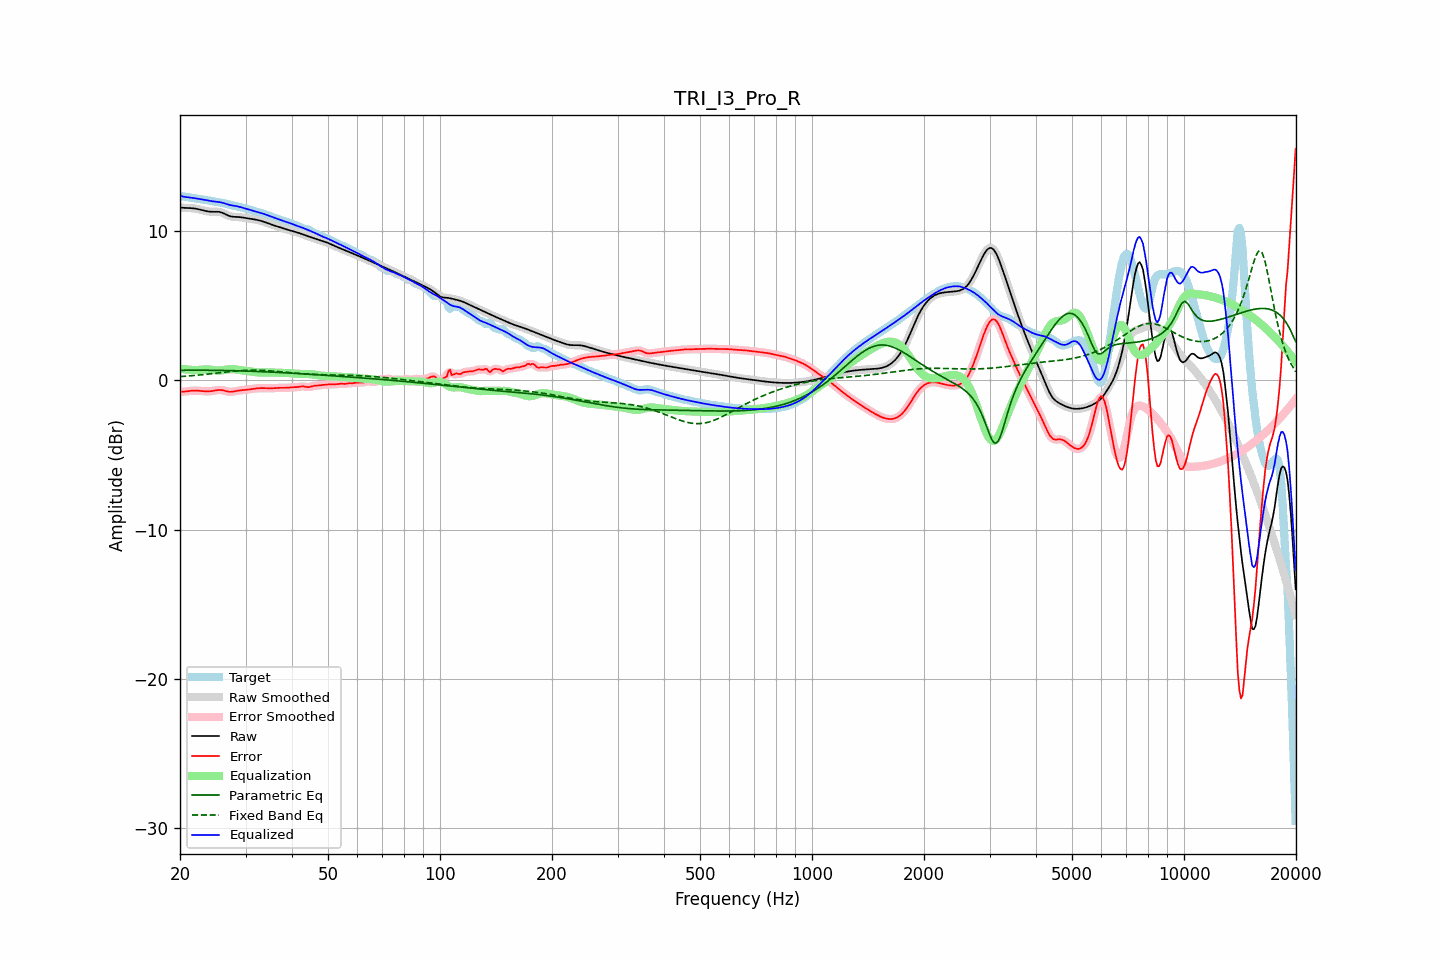

The data file committed next to this chart (first rows):
frequency, raw, error, smoothed, error_smoothed, equalization, parametric_eq, fixed_band_eq, equalized_raw, equalized_smoothed, target
20.00, 11.58, -0.76, 11.58, -0.76, 0.78, 0.67, 0.25, 12.36, 12.36, 12.34
20.20, 11.57, -0.76, 11.57, -0.76, 0.77, 0.67, 0.26, 12.33, 12.33, 12.33
20.40, 11.56, -0.76, 11.56, -0.76, 0.75, 0.68, 0.27, 12.31, 12.31, 12.32
20.61, 11.55, -0.75, 11.55, -0.75, 0.74, 0.68, 0.27, 12.29, 12.29, 12.30
20.81, 11.55, -0.74, 11.55, -0.74, 0.72, 0.68, 0.28, 12.27, 12.27, 12.29
21.02, 11.55, -0.72, 11.55, -0.72, 0.72, 0.68, 0.29, 12.26, 12.26, 12.27
21.23, 11.54, -0.71, 11.54, -0.71, 0.71, 0.68, 0.30, 12.25, 12.25, 12.25
21.44, 11.54, -0.70, 11.54, -0.70, 0.70, 0.68, 0.31, 12.24, 12.24, 12.23
21.66, 11.53, -0.69, 11.53, -0.69, 0.69, 0.68, 0.32, 12.22, 12.22, 12.21
21.87, 11.51, -0.68, 11.51, -0.69, 0.69, 0.68, 0.33, 12.20, 12.20, 12.20
22.09, 11.50, -0.69, 11.50, -0.69, 0.69, 0.68, 0.34, 12.19, 12.19, 12.18
22.31, 11.47, -0.69, 11.47, -0.69, 0.70, 0.68, 0.35, 12.17, 12.17, 12.17
22.54, 11.45, -0.70, 11.45, -0.70, 0.70, 0.68, 0.36, 12.15, 12.15, 12.15
22.76, 11.43, -0.71, 11.42, -0.71, 0.71, 0.68, 0.37, 12.14, 12.14, 12.14
22.99, 11.40, -0.72, 11.40, -0.72, 0.72, 0.68, 0.38, 12.12, 12.12, 12.12
23.22, 11.37, -0.73, 11.37, -0.73, 0.73, 0.68, 0.39, 12.10, 12.10, 12.10
23.45, 11.34, -0.74, 11.34, -0.74, 0.73, 0.68, 0.40, 12.08, 12.08, 12.08
23.69, 11.32, -0.74, 11.32, -0.74, 0.73, 0.68, 0.41, 12.06, 12.06, 12.06
23.92, 11.31, -0.74, 11.31, -0.74, 0.73, 0.68, 0.43, 12.04, 12.04, 12.04
24.16, 11.29, -0.73, 11.30, -0.73, 0.72, 0.68, 0.44, 12.01, 12.02, 12.03
24.40, 11.29, -0.72, 11.29, -0.71, 0.71, 0.67, 0.45, 12.00, 12.00, 12.01
24.65, 11.29, -0.70, 11.29, -0.70, 0.69, 0.67, 0.46, 11.98, 11.98, 11.99
24.89, 11.29, -0.67, 11.29, -0.67, 0.68, 0.67, 0.47, 11.97, 11.97, 11.97
25.14, 11.29, -0.66, 11.29, -0.66, 0.66, 0.67, 0.49, 11.96, 11.96, 11.95
25.39, 11.29, -0.64, 11.29, -0.64, 0.66, 0.67, 0.50, 11.95, 11.95, 11.93
25.65, 11.27, -0.64, 11.27, -0.64, 0.66, 0.67, 0.51, 11.93, 11.93, 11.91
25.91, 11.24, -0.65, 11.24, -0.65, 0.67, 0.66, 0.52, 11.91, 11.91, 11.89
26.16, 11.20, -0.68, 11.19, -0.68, 0.69, 0.66, 0.54, 11.88, 11.88, 11.87
26.43, 11.14, -0.70, 11.14, -0.70, 0.70, 0.66, 0.55, 11.85, 11.85, 11.85
26.69, 11.09, -0.73, 11.09, -0.73, 0.72, 0.66, 0.56, 11.81, 11.81, 11.82
26.96, 11.04, -0.76, 11.04, -0.76, 0.74, 0.66, 0.57, 11.78, 11.78, 11.80
27.23, 11.00, -0.77, 11.00, -0.77, 0.75, 0.65, 0.59, 11.75, 11.75, 11.77
27.50, 10.97, -0.77, 10.97, -0.77, 0.75, 0.65, 0.60, 11.72, 11.72, 11.74
27.77, 10.96, -0.75, 10.96, -0.75, 0.75, 0.65, 0.61, 11.71, 11.71, 11.71
28.05, 10.95, -0.74, 10.95, -0.74, 0.74, 0.65, 0.62, 11.69, 11.69, 11.69
28.33, 10.95, -0.71, 10.95, -0.71, 0.72, 0.64, 0.63, 11.67, 11.67, 11.66
28.62, 10.94, -0.69, 10.94, -0.69, 0.71, 0.64, 0.64, 11.65, 11.65, 11.64
28.90, 10.94, -0.68, 10.93, -0.68, 0.69, 0.64, 0.65, 11.62, 11.62, 11.61
29.19, 10.92, -0.67, 10.92, -0.67, 0.67, 0.63, 0.65, 11.59, 11.59, 11.59
29.48, 10.91, -0.66, 10.91, -0.66, 0.66, 0.63, 0.66, 11.56, 11.56, 11.56
29.78, 10.89, -0.65, 10.89, -0.65, 0.64, 0.63, 0.67, 11.53, 11.53, 11.53
30.08, 10.87, -0.64, 10.87, -0.64, 0.63, 0.62, 0.67, 11.50, 11.50, 11.50
30.38, 10.85, -0.62, 10.85, -0.62, 0.62, 0.62, 0.68, 11.47, 11.47, 11.47
30.68, 10.84, -0.61, 10.84, -0.61, 0.60, 0.61, 0.68, 11.44, 11.44, 11.44
30.99, 10.82, -0.59, 10.82, -0.59, 0.59, 0.61, 0.68, 11.41, 11.41, 11.41
31.30, 10.80, -0.57, 10.80, -0.57, 0.57, 0.61, 0.68, 11.38, 11.38, 11.38
31.61, 10.79, -0.56, 10.79, -0.56, 0.56, 0.60, 0.68, 11.35, 11.35, 11.35
31.93, 10.77, -0.55, 10.77, -0.55, 0.55, 0.60, 0.68, 11.31, 11.31, 11.31
32.24, 10.74, -0.53, 10.74, -0.53, 0.54, 0.59, 0.68, 11.28, 11.28, 11.28
32.57, 10.72, -0.53, 10.72, -0.53, 0.53, 0.59, 0.68, 11.25, 11.25, 11.25
32.89, 10.69, -0.52, 10.69, -0.52, 0.52, 0.59, 0.67, 11.22, 11.22, 11.21
33.22, 10.66, -0.52, 10.66, -0.52, 0.52, 0.58, 0.67, 11.19, 11.19, 11.18
33.55, 10.63, -0.52, 10.63, -0.52, 0.52, 0.58, 0.66, 11.15, 11.15, 11.15
33.89, 10.59, -0.52, 10.59, -0.52, 0.52, 0.57, 0.66, 11.12, 11.12, 11.12
34.23, 10.55, -0.53, 10.55, -0.53, 0.53, 0.57, 0.65, 11.08, 11.08, 11.08
34.57, 10.51, -0.53, 10.51, -0.53, 0.53, 0.56, 0.64, 11.04, 11.04, 11.05
34.92, 10.47, -0.53, 10.47, -0.53, 0.53, 0.56, 0.64, 11.00, 11.00, 11.01
35.27, 10.43, -0.53, 10.43, -0.53, 0.53, 0.55, 0.63, 10.96, 10.96, 10.97
35.62, 10.40, -0.53, 10.40, -0.53, 0.52, 0.55, 0.62, 10.92, 10.92, 10.92
35.97, 10.36, -0.52, 10.36, -0.52, 0.52, 0.54, 0.61, 10.88, 10.88, 10.88
... 635 more rows
